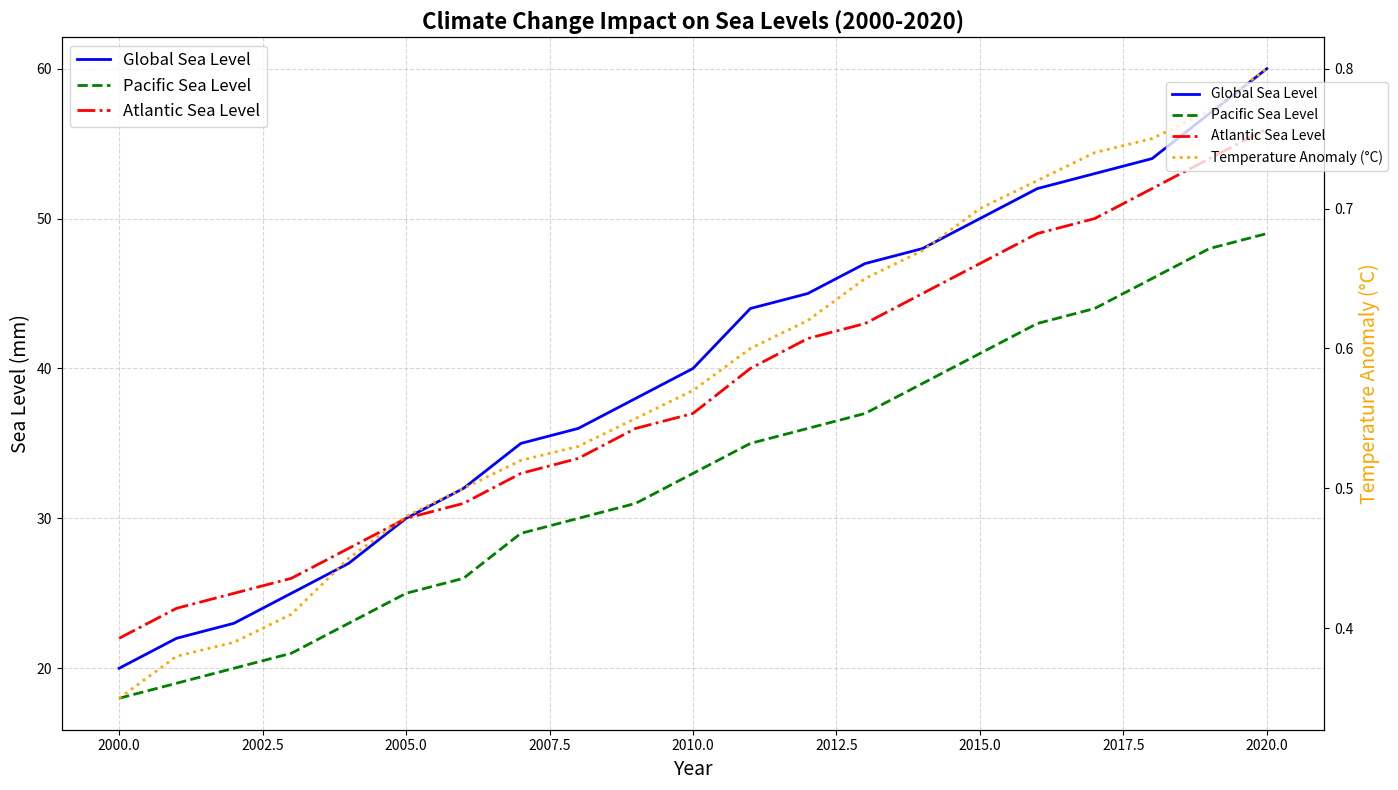

This figure's Python source:
import numpy as np
import matplotlib.pyplot as plt

# Years from 2000 to 2020
years = np.arange(2000, 2021)

# Construct data for sea levels in mm (sample artificial data)
sea_levels_global = np.array([20, 22, 23, 25, 27, 30, 32, 35, 36, 38, 40, 44, 45, 47, 48, 50, 52, 53, 54, 57, 60])
sea_levels_pacific = np.array([18, 19, 20, 21, 23, 25, 26, 29, 30, 31, 33, 35, 36, 37, 39, 41, 43, 44, 46, 48, 49])
sea_levels_atlantic = np.array([22, 24, 25, 26, 28, 30, 31, 33, 34, 36, 37, 40, 42, 43, 45, 47, 49, 50, 52, 54, 56])

# Additional data: Average annual global temperature anomaly (in °C)
temp_anomaly = np.array([0.35, 0.38, 0.39, 0.41, 0.45, 0.48, 0.50, 0.52, 0.53, 0.55, 0.57, 0.60, 0.62, 0.65, 0.67, 0.70, 0.72, 0.74, 0.75, 0.77, 0.80])

# Set up the main plot
fig, ax1 = plt.subplots(figsize=(14, 8))

# Plotting the sea levels for different regions
ax1.plot(years, sea_levels_global, color='blue', label='Global Sea Level', linewidth=2)
ax1.plot(years, sea_levels_pacific, color='green', linestyle='--', label='Pacific Sea Level', linewidth=2)
ax1.plot(years, sea_levels_atlantic, color='red', linestyle='-.', label='Atlantic Sea Level', linewidth=2)

# Set the title and labels
ax1.set_title('Climate Change Impact on Sea Levels (2000-2020)', fontsize=16, weight='bold')
ax1.set_xlabel('Year', fontsize=14)
ax1.set_ylabel('Sea Level (mm)', fontsize=14)

# Adding grid to the plot
ax1.grid(True, linestyle='--', alpha=0.5)

# Adding legend
ax1.legend(loc='upper left', fontsize=12)

# Create another y-axis for temperature anomaly
ax2 = ax1.twinx()
ax2.plot(years, temp_anomaly, color='orange', linestyle=':', label='Temperature Anomaly (°C)', linewidth=2)

# Set the secondary y-axis label
ax2.set_ylabel('Temperature Anomaly (°C)', fontsize=14, color='orange')

# Adjustment to avoid overlapping and ensure tight layout
fig.tight_layout()

# Add legend for the secondary y-axis
fig.legend(loc='upper right', fontsize=10, bbox_to_anchor=(1, 0.9))

# Show the plot
plt.show()
